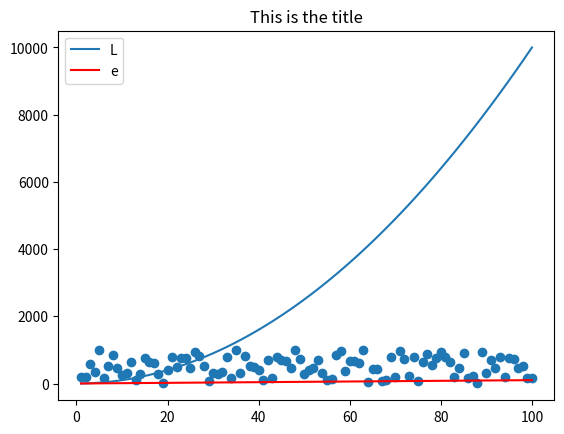

Source code (Python):
# messingWithPlots.py
#
# Messing with plots
#
# Author: Andrew Beatty

import numpy as np
import matplotlib.pyplot as plt

xpoints = np.array(range(1,101))
ypoints = xpoints * xpoints

plt.plot(xpoints, ypoints)
plt.plot(xpoints, xpoints, label="straight", color="red")

#plt.show()
plt.legend("Legend")
plt.title("This is the title")

randompoints = np.random.randint(1,1000, 100)
plt.scatter(xpoints, randompoints, label="random")
plt.savefig("MyFirstPlot.png")